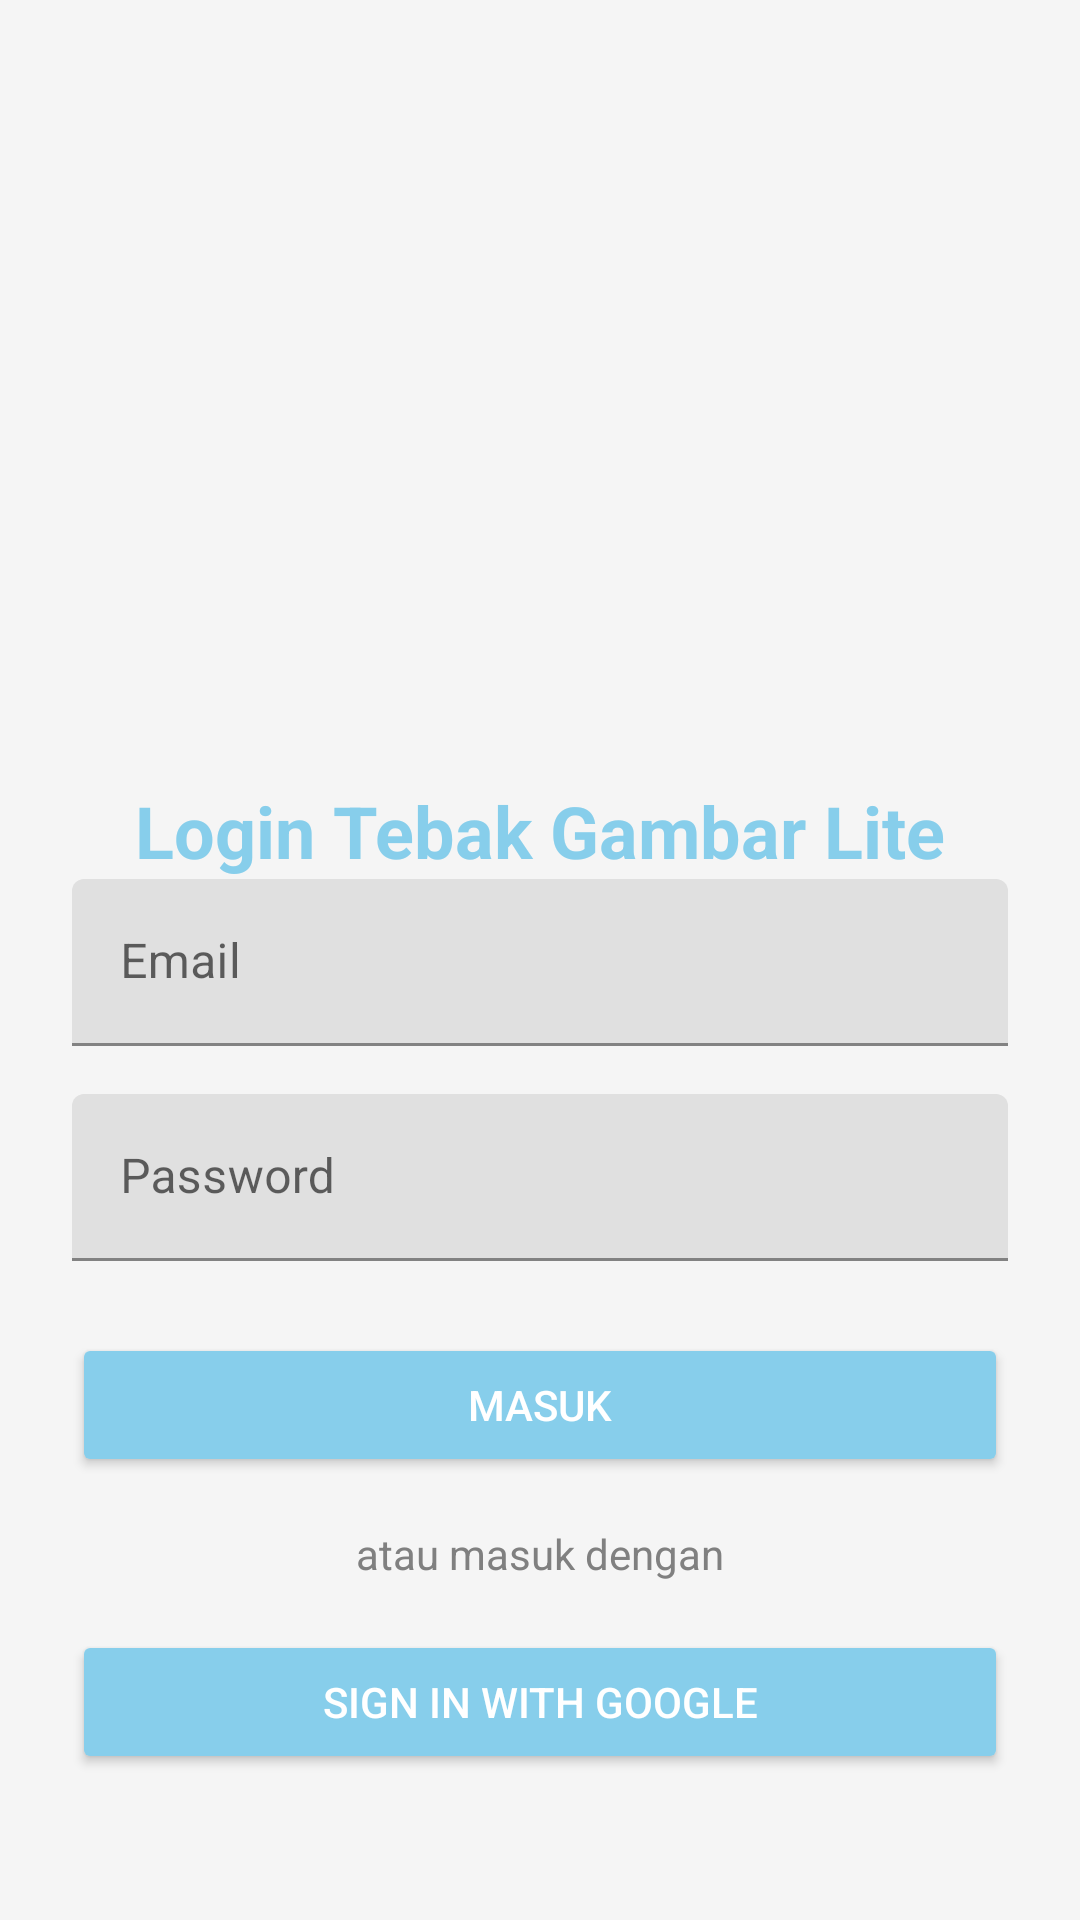

Android layout source for this screen:
<!-- AndroidManifest.xml: application theme Theme.TebakGambarLiteUAS -->
<!-- res/layout/activity_login.xml -->
<?xml version="1.0" encoding="utf-8"?>
<LinearLayout xmlns:android="http://schemas.android.com/apk/res/android"
    android:layout_width="match_parent"
    android:layout_height="match_parent"
    xmlns:app="http://schemas.android.com/apk/res-auto"
    android:orientation="vertical"
    android:gravity="center"
    android:padding="24dp"
    android:background="#F5F5F5">

    <ImageView
        android:id="@+id/logoImage" android:layout_width="180dp"
        android:layout_height="180dp"
        android:src="@drawable/logo_tebak_gambar"
        android:layout_marginBottom="32dp"
        android:contentDescription="Logo Tebak Gambar Lite" />

    <TextView
        android:id="@+id/tvLoginTitle"
        android:layout_width="wrap_content"
        android:layout_height="wrap_content"
        android:text="Login Tebak Gambar Lite"
        android:textColor="#87CEEB" android:textSize="24sp"
        android:textStyle="bold"/>

    <com.google.android.material.textfield.TextInputLayout
        android:layout_width="match_parent"
        android:layout_height="wrap_content"
        android:hint="Email"
        android:layout_marginBottom="16dp">

        <com.google.android.material.textfield.TextInputEditText
            android:id="@+id/etEmail"
            android:layout_width="match_parent"
            android:layout_height="wrap_content"
            android:inputType="textEmailAddress"
            android:textColorHint="#87CEEB"/>
    </com.google.android.material.textfield.TextInputLayout>

    <com.google.android.material.textfield.TextInputLayout
        android:layout_width="match_parent"
        android:layout_height="wrap_content"
        android:hint="Password"
        android:layout_marginBottom="24dp">

        <com.google.android.material.textfield.TextInputEditText
            android:id="@+id/etPassword"
            android:layout_width="match_parent"
            android:layout_height="wrap_content"
            android:inputType="textPassword"/>
    </com.google.android.material.textfield.TextInputLayout>

    <Button
        android:id="@+id/btnLogin"
        android:layout_width="match_parent"
        android:layout_height="wrap_content"
        android:text="Masuk"
        android:textColor="#FFFFFF" app:backgroundTint="#87CEEB"/>

    <TextView
        android:layout_width="wrap_content"
        android:layout_height="wrap_content"
        android:text="atau masuk dengan"
        android:layout_marginBottom="16dp"
        android:textColor="#808080"
        android:layout_marginVertical="16dp"/>

    <Button
        android:id="@+id/btnGoogleSignIn"
        android:layout_width="match_parent"
        android:layout_height="wrap_content"
        android:text="Sign In with Google"
        android:textColor="#FFFFFF" app:backgroundTint="#87CEEB"/>

</LinearLayout>
<!-- resources referenced by this layout -->
<resources>
  <style name="Theme.TebakGambarLiteUAS" parent="Theme.MaterialComponents.DayNight.NoActionBar">
          <item name="android:statusBarColor">#87CEEB</item> <item name="android:windowLightStatusBar">true</item>
  
      </style>
</resources>
